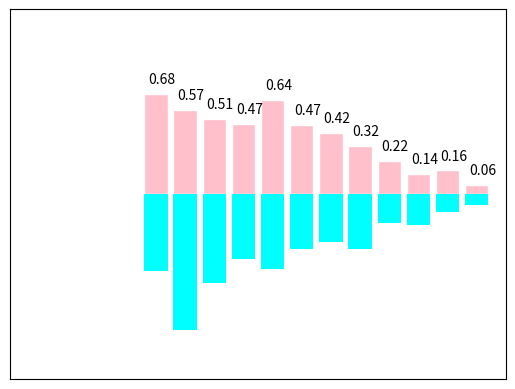

Write the Python code that produced this figure.

import matplotlib.pyplot as plt
import numpy as np

n = 12
X = np.arange(n)

Y1 = (1-X/(float(n)))*np.random.uniform(0.5,1.0,n)
Y2 = (1-X/(float(n)))*np.random.uniform(0.5,1.0,n)

plt.xlim(-5,n)
plt.xticks(())


plt.ylim(-1.25,1.25)
plt.yticks(())



plt.bar(X,+Y1 ,facecolor = 'pink' ,edgecolor = 'white')
plt.bar(X,-Y2 ,facecolor = 'cyan')

for x , y in zip(X,Y1):
    plt.text(x+0.2 ,y +0.05 , s = "%.2f" % y , ha = 'center' ,va = 'bottom')


plt.show()

